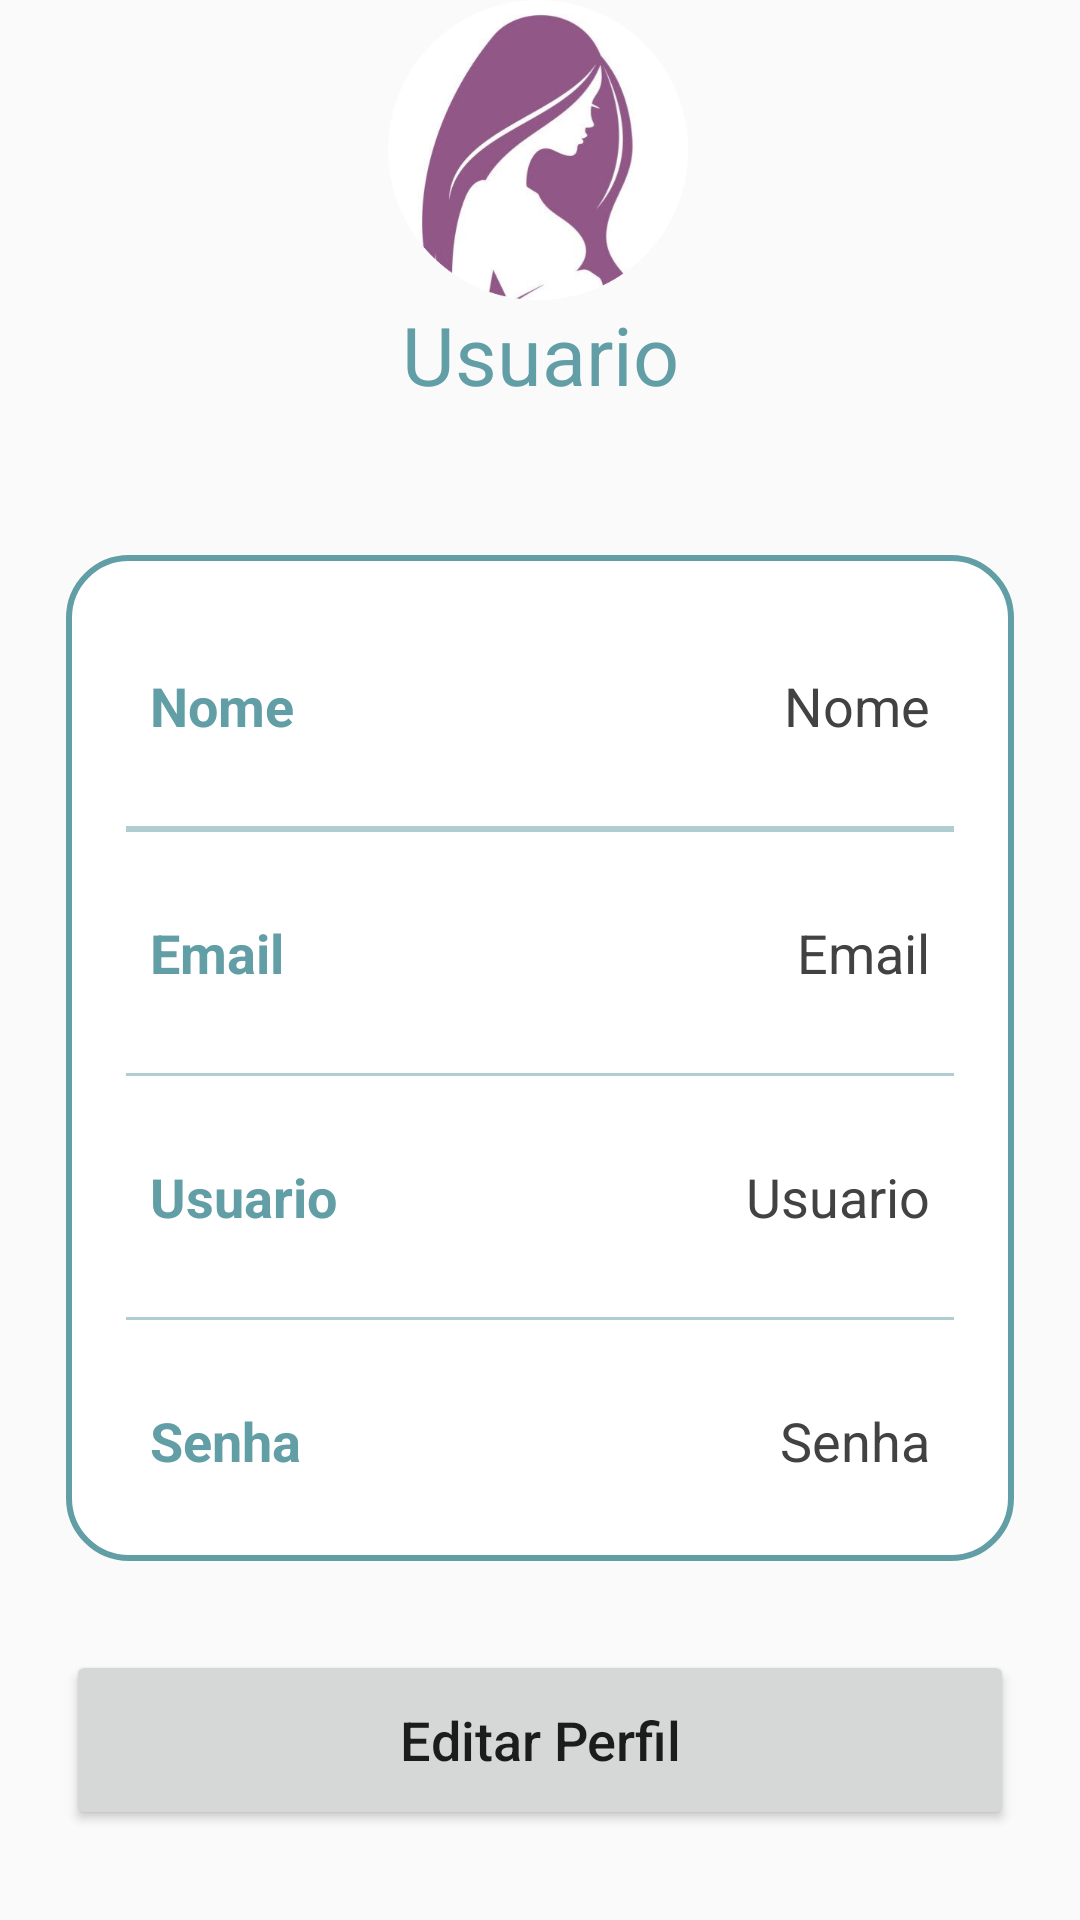

Layout XML and referenced resources for this Android screen:
<!-- AndroidManifest.xml: application theme Theme.Apkjornada -->
<!-- res/layout/activity_perfil.xml -->
<?xml version="1.0" encoding="utf-8"?>
<androidx.constraintlayout.widget.ConstraintLayout
    xmlns:android="http://schemas.android.com/apk/res/android"
    xmlns:app="http://schemas.android.com/apk/res-auto"
    xmlns:tools="http://schemas.android.com/tools"
    android:layout_width="match_parent"
    android:layout_height="match_parent"
    android:background="@drawable/inicio"
    tools:context="Perfil">

    <ImageView
        android:id="@+id/profileImg"
        android:layout_width="100dp"
        android:layout_height="100dp"
        android:src="@drawable/akwhitelogo"
        app:layout_constraintEnd_toEndOf="parent"
        app:layout_constraintHorizontal_bias="0.498"
        app:layout_constraintStart_toStartOf="parent"
        tools:layout_editor_absoluteY="16dp" />


    <TextView
        android:id="@+id/titleUsername"
        android:layout_width="wrap_content"
        android:layout_height="wrap_content"
        android:text="Usuario"
        android:textColor="@color/azul"
        android:textSize="27sp"
        app:layout_constraintBottom_toBottomOf="parent"
        app:layout_constraintEnd_toEndOf="parent"
        app:layout_constraintStart_toStartOf="parent"
        app:layout_constraintTop_toBottomOf="@+id/profileImg"
        app:layout_constraintVertical_bias="0.0" />

    <LinearLayout
        android:id="@+id/linearLayout"
        android:layout_width="match_parent"
        android:layout_height="wrap_content"
        android:layout_marginStart="22dp"
        android:layout_marginEnd="22dp"
        android:background="@drawable/white_background"
        android:orientation="vertical"
        android:padding="10dp"
        app:layout_constraintBottom_toBottomOf="parent"
        app:layout_constraintEnd_toEndOf="parent"
        app:layout_constraintStart_toStartOf="parent"
        app:layout_constraintTop_toBottomOf="@+id/titleUsername"
        app:layout_constraintVertical_bias="0.29000002">

        <LinearLayout
            android:layout_width="match_parent"
            android:layout_height="wrap_content"
            android:orientation="horizontal" />

        <LinearLayout
            android:layout_width="match_parent"
            android:layout_height="match_parent"
            android:layout_marginLeft="10dp"
            android:layout_marginTop="20dp"
            android:layout_marginRight="10dp"
            android:layout_marginBottom="10dp"
            android:orientation="horizontal"
            android:padding="8dp">

            <TextView
                android:id="@+id/name"
                android:layout_width="wrap_content"
                android:layout_height="wrap_content"
                android:layout_weight="1"
                android:text="Nome"
                android:textColor="@color/azul"
                android:textSize="18sp"
                android:textStyle="bold" />

            <TextView
                android:id="@+id/profileName"
                android:layout_width="wrap_content"
                android:layout_height="wrap_content"
                android:layout_weight="1"
                android:text="Nome"
                android:textAlignment="viewEnd"
                android:textColor="@color/grey"
                android:textSize="18sp" />

        </LinearLayout>

        <androidx.appcompat.widget.AppCompatImageView
            android:layout_width="match_parent"
            android:layout_height="2dp"
            android:layout_margin="10dp"
            android:alpha="0.5"
            android:background="@color/azul" />

        <LinearLayout
            android:layout_width="match_parent"
            android:layout_height="match_parent"
            android:layout_margin="10dp"
            android:orientation="horizontal"
            android:padding="8dp">

            <TextView
                android:id="@+id/email"
                android:layout_width="wrap_content"
                android:layout_height="wrap_content"
                android:layout_weight="1"
                android:text="Email"
                android:textColor="@color/azul"
                android:textSize="18sp"
                android:textStyle="bold" />

            <TextView
                android:id="@+id/profileEmail"
                android:layout_width="wrap_content"
                android:layout_height="wrap_content"
                android:layout_weight="1"
                android:text="Email"
                android:textAlignment="viewEnd"
                android:textColor="@color/grey"
                android:textSize="18sp" />

        </LinearLayout>

        <androidx.appcompat.widget.AppCompatImageView
            android:layout_width="match_parent"
            android:layout_height="1dp"
            android:layout_margin="10dp"
            android:alpha="0.5"
            android:background="@color/azul" />

        <LinearLayout
            android:layout_width="match_parent"
            android:layout_height="match_parent"
            android:layout_margin="10dp"
            android:orientation="horizontal"
            android:padding="8dp">

            <TextView
                android:id="@+id/username"
                android:layout_width="wrap_content"
                android:layout_height="wrap_content"
                android:layout_weight="1"
                android:text="Usuario"
                android:textColor="@color/azul"
                android:textSize="18sp"
                android:textStyle="bold" />

            <TextView
                android:id="@+id/profileUsername"
                android:layout_width="wrap_content"
                android:layout_height="wrap_content"
                android:layout_weight="1"
                android:text="Usuario"
                android:textAlignment="viewEnd"
                android:textColor="@color/grey"
                android:textSize="18sp" />


        </LinearLayout>

        <androidx.appcompat.widget.AppCompatImageView
            android:layout_width="match_parent"
            android:layout_height="1dp"
            android:layout_margin="10dp"
            android:alpha="0.5"
            android:background="@color/azul" />

        <LinearLayout
            android:layout_width="match_parent"
            android:layout_height="match_parent"
            android:layout_margin="10dp"
            android:orientation="horizontal"
            android:padding="8dp">

            <TextView
                android:id="@+id/password"
                android:layout_width="wrap_content"
                android:layout_height="wrap_content"
                android:layout_weight="1"
                android:text="Senha"
                android:textColor="@color/azul"
                android:textSize="18sp"
                android:textStyle="bold" />

            <TextView
                android:id="@+id/profilePassword"
                android:layout_width="wrap_content"
                android:layout_height="wrap_content"
                android:layout_weight="1"
                android:text="Senha"
                android:textAlignment="viewEnd"
                android:textColor="@color/grey"
                android:textSize="18sp" />

        </LinearLayout>

    </LinearLayout>

    <Button
        android:id="@+id/editButton"
        android:layout_width="0dp"
        android:layout_height="60dp"
        android:foreground="@drawable/azul_border"
        android:gravity="center"
        android:text="Editar Perfil"
        android:textAllCaps="false"
        android:textSize="18sp"
        app:cornerRadius="20dp"
        app:layout_constraintBottom_toBottomOf="parent"
        app:layout_constraintEnd_toEndOf="@id/linearLayout"
        app:layout_constraintStart_toStartOf="@id/linearLayout"
        app:layout_constraintTop_toBottomOf="@id/linearLayout" />


</androidx.constraintlayout.widget.ConstraintLayout>
<!-- resources referenced by this layout -->
<resources>
  <color name="azul">#629ea5</color>
  <color name="grey">#ff424242</color>
  <!-- drawable akwhitelogo: png bitmap (drawable, 99361 bytes) -->
  <!-- drawable azul_border (drawable) -->
  <?xml version="1.0" encoding="utf-8"?>
  <shape xmlns:android="http://schemas.android.com/apk/res/android"
      android:shape="rectangle">
  
      <stroke
          android:width="2dp"
          android:color="@color/azul"/>
      <corners
          android:radius="30dp"/>
  </shape>
  <!-- drawable white_background (drawable) -->
  <?xml version="1.0" encoding="utf-8"?>
  <selector xmlns:android="http://schemas.android.com/apk/res/android">
  
      <item>
  
          <shape
              android:shape="rectangle">
  
              <solid
                  android:color="@color/white"/>
  
              <corners
                  android:radius="20dp"/>
  
              <stroke
                  android:width="2dp"
                  android:color="@color/azul"/>
  
          </shape>
  
      </item>
  
  </selector>
  <style name="Theme.Apkjornada" parent="Theme.AppCompat.Light.DarkActionBar">
          
          <item name="colorPrimary">@color/azul</item>
          <item name="colorPrimaryVariant">@color/azul</item>
          <item name="colorOnPrimary">@color/white</item>
          
          <item name="colorSecondary">@color/teal_200</item>
          <item name="colorSecondaryVariant">@color/teal_700</item>
          <item name="colorOnSecondary">@color/black</item>
          
          <item name="android:statusBarColor">?attr/colorPrimaryVariant</item>
  
      </style>
  <color name="white">#FFFFFFFF</color>
  <color name="teal_200">#FF03DAC5</color>
  <color name="teal_700">#FF018786</color>
  <color name="black">#FF000000</color>
</resources>
